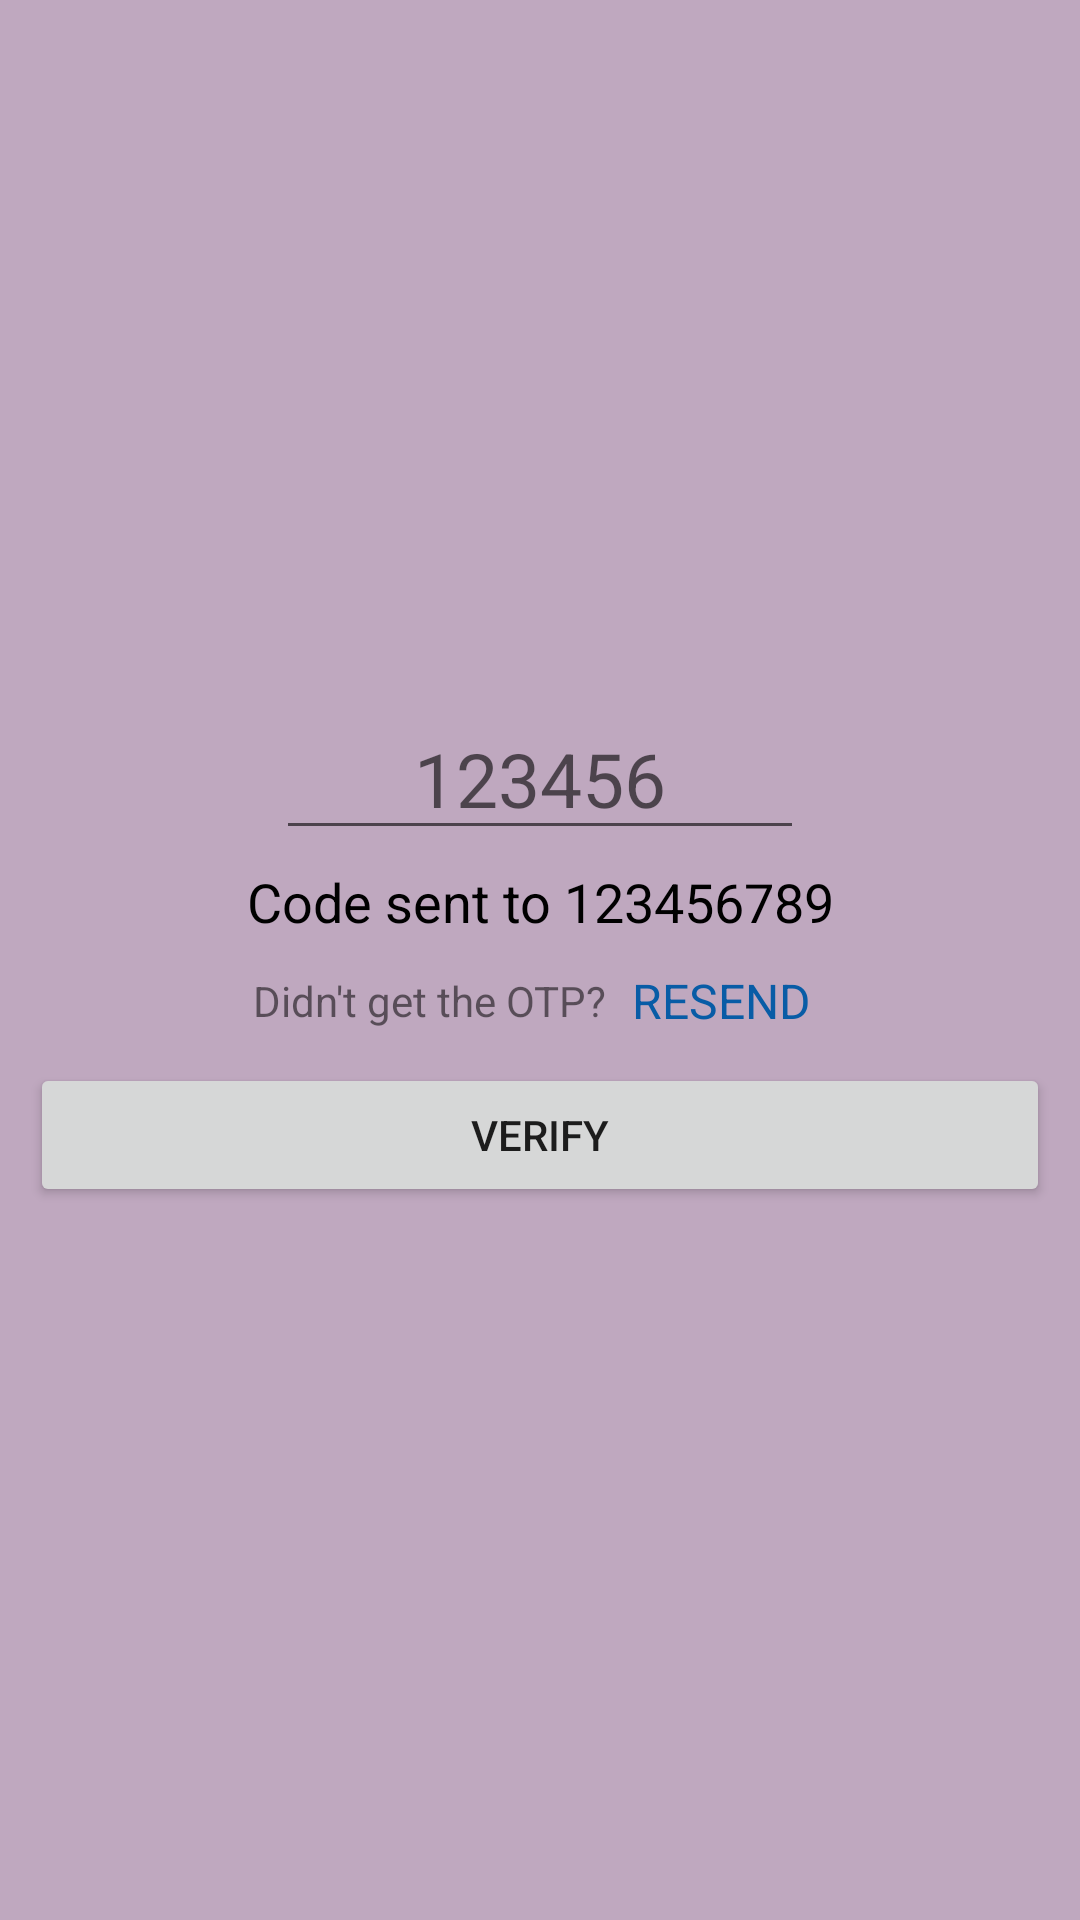

Produce the Android XML layout that renders to this screen, including the resource entries it uses.
<!-- AndroidManifest.xml: application theme CustomAppTheme -->
<!-- res/layout/activity_otp_check.xml -->
<?xml version="1.0" encoding="utf-8"?>
<LinearLayout xmlns:android="http://schemas.android.com/apk/res/android"
    xmlns:app="http://schemas.android.com/apk/res-auto"
    xmlns:tools="http://schemas.android.com/tools"
    android:layout_width="match_parent"
    android:layout_height="match_parent"
    android:orientation="vertical"
    android:gravity="center"
    android:padding="@dimen/inner_pad"
    android:background="@color/body_background"
    tools:context=".ActivityOTPCheck">

    <EditText
        android:id="@+id/otpCheckOTP"
        android:layout_width="wrap_content"
        android:layout_height="wrap_content"
        android:gravity="center"
        android:ems="6"
        android:inputType="number"
        android:textSize="@dimen/headline_text"
        android:hint="123456" />

    <LinearLayout
        android:layout_width="match_parent"
        android:layout_height="wrap_content"
        android:padding="@dimen/inner_pad"
        android:gravity="center"
        android:orientation="horizontal">

        <TextView
            android:id="@+id/textView5"
            android:layout_width="wrap_content"
            android:layout_height="wrap_content"
            android:gravity="right"
            android:textSize="@dimen/normal_text"
            android:textColor="@color/black"
            android:text="Code sent to " />

        <TextView
            android:id="@+id/otpCheckPhone"
            android:layout_width="wrap_content"
            android:layout_height="wrap_content"
            android:textSize="@dimen/normal_text"
            android:textColor="@color/black"
            android:text="123456789" />
    </LinearLayout>

    <LinearLayout
        android:layout_width="match_parent"
        android:layout_height="wrap_content"
        android:gravity="center"
        android:orientation="horizontal">

        <TextView
            android:id="@+id/textView3"
            android:layout_width="wrap_content"
            android:layout_height="wrap_content"
            android:text="Didn't get the OTP? " />

        <FrameLayout
            android:layout_width="wrap_content"
            android:layout_height="wrap_content">

            <ProgressBar
                android:id="@+id/resentProgressBar"
                style="?android:attr/progressBarStyle"
                android:layout_width="70sp"
                android:layout_height="33sp"
                android:padding="@dimen/inner_pad"
                android:layout_gravity="center"
                android:indeterminateTint="@color/purple_700"
                android:visibility="gone"
                />

            <TextView
                android:id="@+id/otpCheckResendBtn"
                android:layout_width="wrap_content"
                android:layout_height="wrap_content"
                android:background="?attr/selectableItemBackground"
                android:padding="@dimen/inner_pad"
                android:text="RESEND"
                android:textColor="@color/button_background"
                android:textSize="@dimen/small_text"
                android:visibility="visible"/>
        </FrameLayout>

    </LinearLayout>

    <FrameLayout
        android:layout_width="match_parent"
        android:layout_height="wrap_content"
        android:layout_margin="@dimen/inner_pad"
        android:orientation="vertical">

        <Button
            android:id="@+id/otpCheckVerifyBtn"
            android:layout_width="match_parent"
            android:layout_height="wrap_content"
            android:text="Verify"
            android:visibility="visible"/>

        <ProgressBar
            android:id="@+id/otpCheckProgressBar"
            style="?android:attr/progressBarStyle"
            android:layout_width="match_parent"
            android:layout_height="@dimen/toolbar_picture"
            android:indeterminateTint="@color/purple_700"
            android:visibility="gone"/>
    </FrameLayout>
</LinearLayout>
<!-- resources referenced by this layout -->
<resources>
  <color name="black">#FF000000</color>
  <color name="body_background">#BFA8BF</color>
  <color name="button_background">#085CA6</color>
  <color name="purple_700">#FF3700B3</color>
  <dimen name="headline_text">25sp</dimen>
  <dimen name="inner_pad">5sp</dimen>
  <dimen name="normal_text">18sp</dimen>
  <dimen name="small_text">16sp</dimen>
  <dimen name="toolbar_picture">45sp</dimen>
  <style name="CustomAppTheme" parent="@style/Theme.MaterialComponents.Light.NoActionBar">
          <item name="android:statusBarColor">@color/toolbar_background</item>
          <item name="android:windowLightStatusBar">true</item>
          <item name="progressBarStyle">@color/purple_700</item>
      </style>
  <color name="toolbar_background">#085CA6</color>
</resources>
